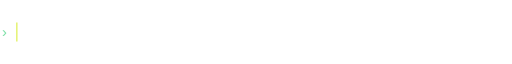
t = 0.00 s
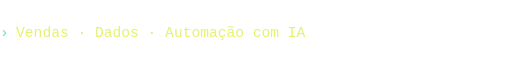
t = 1.60 s
t = 3.40 s: frame unchanged from t = 1.60 s, image omitted
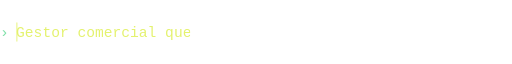
t = 4.80 s
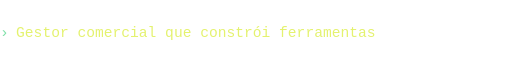
t = 6.50 s
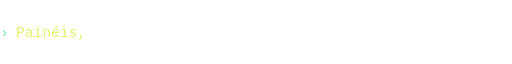
t = 8.40 s

The animated SVG that drew these frames (rendered in a browser with its animation timeline set to each time). Animation: 5 SMIL elements (animate=5); frames cover the first 8.40 s, repeats indefinitely.

<svg xmlns="http://www.w3.org/2000/svg" width="700" height="44" viewBox="0 0 700 44" role="img" aria-label="Vendas, dados e automação com IA">
<style>text{font-family:ui-monospace,Menlo,Consolas,monospace;font-size:20px;fill:#e4f26f}.c{fill:#7fe0a8}</style>
<clipPath id="c0"><rect x="0" y="0" height="44" width="0"><animate attributeName="width" dur="16s" repeatCount="indefinite" keyTimes="0;0.0001;0.1;0.2125;0.25;1.0" values="0;0;520;520;0;0"/></rect></clipPath>
<g clip-path="url(#c0)"><text x="22" y="29">Vendas · Dados · Automação com IA</text></g>
<clipPath id="c1"><rect x="0" y="0" height="44" width="0"><animate attributeName="width" dur="16s" repeatCount="indefinite" keyTimes="0;0.25;0.35;0.4625;0.5;1.0" values="0;0;520;520;0;0"/></rect></clipPath>
<g clip-path="url(#c1)"><text x="22" y="29">Gestor comercial que constrói ferramentas</text></g>
<clipPath id="c2"><rect x="0" y="0" height="44" width="0"><animate attributeName="width" dur="16s" repeatCount="indefinite" keyTimes="0;0.5;0.6;0.7125;0.75;1.0" values="0;0;520;520;0;0"/></rect></clipPath>
<g clip-path="url(#c2)"><text x="22" y="29">Painéis, apps e modelos em produção</text></g>
<clipPath id="c3"><rect x="0" y="0" height="44" width="0"><animate attributeName="width" dur="16s" repeatCount="indefinite" keyTimes="0;0.75;0.85;0.9625;1.0;1.0" values="0;0;520;520;0;0"/></rect></clipPath>
<g clip-path="url(#c3)"><text x="22" y="29">SQL Server · Power BI · Python · Claude</text></g>
<text class="c" x="0" y="29">›</text>
<rect x="22" y="9" width="2" height="26" fill="#e4f26f"><animate attributeName="opacity" values="1;0;1" dur="1s" repeatCount="indefinite"/></rect>
</svg>
